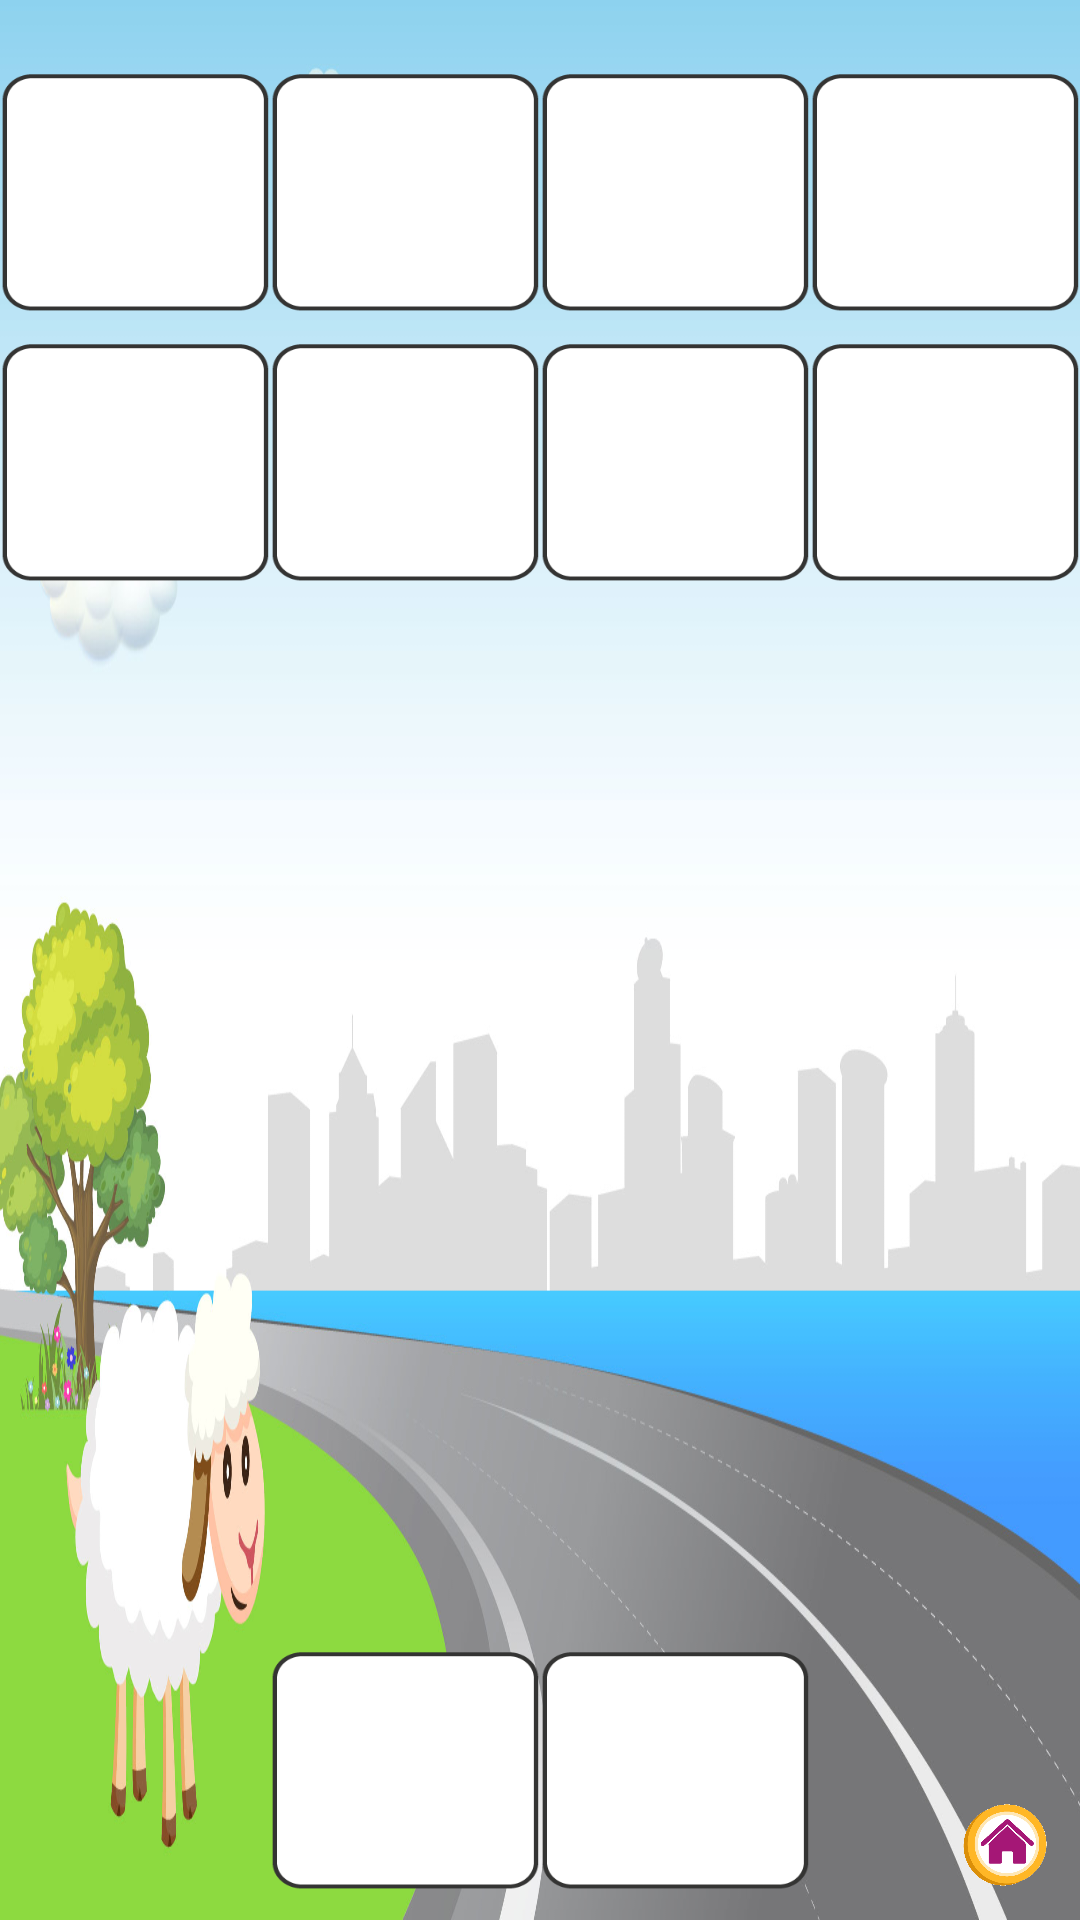

Layout XML and referenced resources for this Android screen:
<!-- AndroidManifest.xml: application theme AppTheme -->
<!-- res/layout/main_puzzle.xml -->
<?xml version="1.0" encoding="utf-8"?>
<RelativeLayout xmlns:android="http://schemas.android.com/apk/res/android"
    xmlns:app="http://schemas.android.com/apk/res-auto"
    xmlns:tools="http://schemas.android.com/tools"
    android:layout_width="match_parent"
    android:layout_height="match_parent">

    <androidx.cardview.widget.CardView
        android:layout_alignParentTop="true"
        android:id="@+id/home_ad_card"
        android:layout_width="match_parent"
        android:layout_height="wrap_content"
        android:layout_gravity="center"
        android:visibility="visible"
        app:cardElevation="6dp">

        <RelativeLayout
            android:id="@+id/home_adview"
            android:layout_gravity="center"
            android:gravity="center"
            android:layout_width="match_parent"
            android:layout_height="wrap_content" />

    </androidx.cardview.widget.CardView>


    <androidx.constraintlayout.widget.ConstraintLayout
        android:layout_below="@+id/home_ad_card"
        android:layout_width="match_parent"
        android:layout_height="match_parent">

        <TextView
            android:id="@+id/tv1"
            android:layout_width="wrap_content"
            android:layout_height="wrap_content"
            android:text="TV1"
            android:textSize="25dp"
            app:layout_constraintBottom_toBottomOf="parent"
            app:layout_constraintEnd_toEndOf="parent"
            app:layout_constraintHorizontal_bias="0.166"
            app:layout_constraintStart_toStartOf="parent"
            app:layout_constraintTop_toTopOf="parent"
            app:layout_constraintVertical_bias="0.78" />

        <androidx.constraintlayout.widget.ConstraintLayout
            android:id="@+id/parent"
            android:layout_width="match_parent"
            android:layout_height="match_parent"
            android:background="@drawable/sheep_background"
            tools:layout_editor_absoluteX="0dp"
            tools:layout_editor_absoluteY="-252dp">


            <ImageView
                android:id="@+id/image_one"
                android:layout_width="@dimen/puzzle_box_width"
                android:layout_height="@dimen/puzzle_box_height"
                android:layout_marginTop="24dp"
                android:background="@drawable/image_box"
                app:layout_constraintEnd_toStartOf="@+id/image_two"
                app:layout_constraintStart_toStartOf="parent"
                app:layout_constraintTop_toTopOf="parent" />

            <ImageView
                android:id="@+id/image_two"
                android:layout_width="@dimen/puzzle_box_width"
                android:layout_height="@dimen/puzzle_box_height"
                android:background="@drawable/image_box"
                app:layout_constraintEnd_toStartOf="@+id/image_three"
                app:layout_constraintStart_toEndOf="@id/image_one"
                app:layout_constraintTop_toTopOf="@id/image_one" />

            <ImageView
                android:id="@+id/image_three"
                android:layout_width="@dimen/puzzle_box_width"
                android:layout_height="@dimen/puzzle_box_height"
                android:background="@drawable/image_box"
                app:layout_constraintEnd_toStartOf="@+id/image_four"
                app:layout_constraintStart_toEndOf="@id/image_two"
                app:layout_constraintTop_toTopOf="@id/image_one" />

            <ImageView
                android:id="@+id/image_four"
                android:layout_width="@dimen/puzzle_box_width"
                android:layout_height="@dimen/puzzle_box_height"
                android:background="@drawable/image_box"
                app:layout_constraintEnd_toStartOf="@+id/image_five"
                app:layout_constraintStart_toEndOf="@id/image_three"
                app:layout_constraintTop_toTopOf="@id/image_one" />

            <ImageView
                android:id="@+id/image_five"
                android:layout_width="@dimen/puzzle_box_width"
                android:layout_height="@dimen/puzzle_box_height"
                android:background="@drawable/image_box"
                app:layout_constraintEnd_toEndOf="parent"
                app:layout_constraintStart_toEndOf="@id/image_four"
                app:layout_constraintTop_toTopOf="@id/image_one" />

            <ImageView
                android:id="@+id/image_six"
                android:layout_width="@dimen/puzzle_box_width"
                android:layout_height="@dimen/puzzle_box_height"
                android:layout_marginTop="10dp"
                android:background="@drawable/image_box"
                app:layout_constraintStart_toStartOf="@+id/image_one"
                app:layout_constraintTop_toBottomOf="@+id/image_one" />

            <ImageView
                android:id="@+id/image_seven"
                android:layout_width="@dimen/puzzle_box_width"
                android:layout_height="@dimen/puzzle_box_height"
                android:background="@drawable/image_box"
                app:layout_constraintEnd_toStartOf="@+id/image_eight"
                app:layout_constraintStart_toEndOf="@+id/image_six"
                app:layout_constraintTop_toTopOf="@+id/image_six" />

            <ImageView
                android:id="@+id/image_eight"
                android:layout_width="@dimen/puzzle_box_width"
                android:layout_height="@dimen/puzzle_box_height"
                android:background="@drawable/image_box"
                app:layout_constraintEnd_toStartOf="@+id/image_nine"
                app:layout_constraintStart_toEndOf="@+id/image_seven"
                app:layout_constraintTop_toTopOf="@+id/image_six" />

            <ImageView
                android:id="@+id/image_nine"
                android:layout_width="@dimen/puzzle_box_width"
                android:layout_height="@dimen/puzzle_box_height"
                android:background="@drawable/image_box"
                app:layout_constraintEnd_toStartOf="@+id/image_ten"
                app:layout_constraintStart_toEndOf="@+id/image_eight"
                app:layout_constraintTop_toTopOf="@+id/image_six" />

            <ImageView
                android:id="@+id/image_ten"
                android:layout_width="@dimen/puzzle_box_width"
                android:layout_height="@dimen/puzzle_box_height"
                android:background="@drawable/image_box"
                app:layout_constraintEnd_toEndOf="parent"
                app:layout_constraintStart_toEndOf="@+id/image_nine"
                app:layout_constraintTop_toTopOf="@+id/image_six" />

            <ImageView
                android:id="@+id/image_puzzle_one"
                android:layout_width="@dimen/puzzle_box_width"
                android:layout_height="@dimen/puzzle_box_height"
                android:layout_marginStart="120dp"
                android:layout_marginBottom="10dp"
                android:background="@drawable/image_box"
                app:layout_constraintBottom_toBottomOf="parent"
                app:layout_constraintEnd_toStartOf="@+id/image_puzzle_two"
                app:layout_constraintStart_toStartOf="parent" />

            <ImageView
                android:id="@+id/image_puzzle_two"
                android:layout_width="@dimen/puzzle_box_width"
                android:layout_height="@dimen/puzzle_box_height"
                android:layout_marginEnd="120dp"
                android:background="@drawable/image_box"
                app:layout_constraintEnd_toEndOf="parent"
                app:layout_constraintStart_toEndOf="@+id/image_puzzle_one"
                app:layout_constraintTop_toTopOf="@+id/image_puzzle_one" />


            <ImageView
                android:id="@+id/homebtn"
                android:layout_width="50dp"
                android:layout_height="50dp"
                android:padding="5dp"
                android:src="@mipmap/homebutton"
                app:layout_constraintBottom_toBottomOf="parent"
                app:layout_constraintEnd_toEndOf="@+id/image_ten"
                tools:layout_editor_absoluteX="651dp"
                tools:layout_editor_absoluteY="321dp" />

        </androidx.constraintlayout.widget.ConstraintLayout>

        <ImageView
            android:id="@+id/ll"
            android:layout_width="match_parent"
            android:layout_height="match_parent"
            android:visibility="gone" />
    </androidx.constraintlayout.widget.ConstraintLayout>

</RelativeLayout>
<!-- resources referenced by this layout -->
<resources>
  <dimen name="puzzle_box_height">80dp</dimen>
  <dimen name="puzzle_box_width">90dp</dimen>
  <!-- drawable image_box: png bitmap (drawable-xhdpi, 2289 bytes) -->
  <!-- drawable sheep_background: jpg bitmap (drawable-xhdpi, 153209 bytes) -->
  <!-- mipmap homebutton: png bitmap (mipmap-xhdpi, 15020 bytes) -->
  <style name="AppTheme" parent="Theme.AppCompat.Light.NoActionBar">
          
          <item name="colorPrimary">@color/colorPrimary</item>
          <item name="colorPrimaryDark">@color/colorPrimaryDark</item>
          <item name="colorAccent">@color/colorAccent</item>
          <item name="windowNoTitle">true</item>
      </style>
  <color name="colorPrimary">#2196F3</color>
  <color name="colorPrimaryDark">#00ffffff</color>
  <color name="colorAccent">#00ffffff</color>
</resources>
